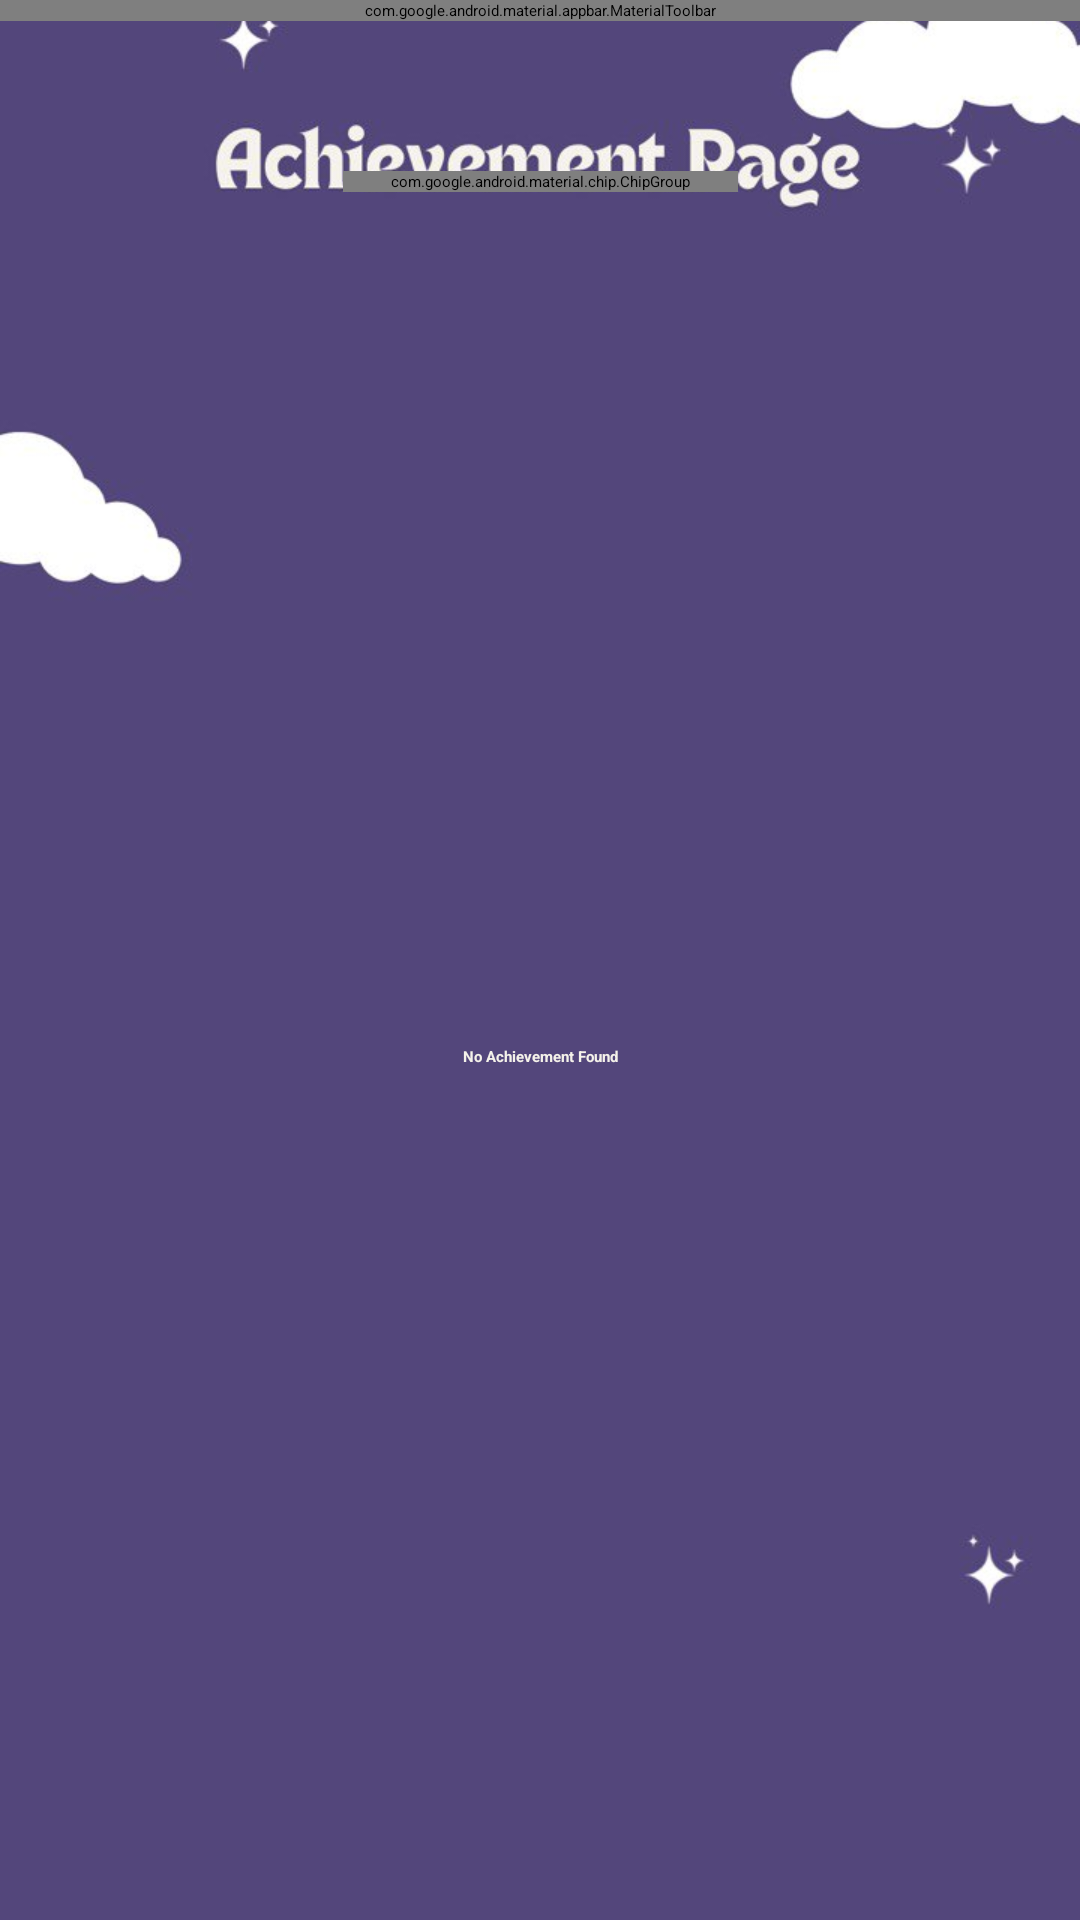

Here is an Android app screen rendered from its layout file. Give the layout XML and the strings, colors and styles it references.
<!-- AndroidManifest.xml: application theme Theme.SLEARN -->
<!-- res/layout/fragment_achievements.xml -->
<?xml version="1.0" encoding="utf-8"?>
<androidx.constraintlayout.widget.ConstraintLayout xmlns:android="http://schemas.android.com/apk/res/android"
    xmlns:app="http://schemas.android.com/apk/res-auto"
    android:layout_width="match_parent"
    android:layout_height="match_parent"
    xmlns:tools="http://schemas.android.com/tools"
    tools:context=".AchievementFragment"
    android:background="@drawable/img_5">

    <com.google.android.material.appbar.MaterialToolbar
        android:id="@+id/mtFragmentAchievements"
        android:layout_width="match_parent"
        android:layout_height="?attr/actionBarSize"
        app:layout_constraintEnd_toEndOf="parent"
        app:layout_constraintStart_toStartOf="parent"
        app:layout_constraintTop_toTopOf="parent"
        app:title="."
        app:titleCentered="true" />

    <com.google.android.material.chip.ChipGroup
        android:id="@+id/cgFragmentAchievements"
        android:layout_width="wrap_content"
        android:layout_height="wrap_content"
        android:paddingHorizontal="16dp"
        app:layout_constraintEnd_toEndOf="parent"
        android:layout_marginTop="50dp"
        app:layout_constraintStart_toStartOf="parent"
        app:layout_constraintTop_toBottomOf="@+id/mtFragmentAchievements"
        app:selectionRequired="true"
        app:singleSelection="true">

        <com.google.android.material.chip.Chip
            style="@style/Widget.Material3.Chip.Suggestion.Elevated"
            android:layout_width="match_parent"
            android:layout_height="wrap_content"
            android:layout_marginRight="20dp"
            android:checked="true"
            android:text="Academic"
            android:textSize="20dp"/>

        <com.google.android.material.chip.Chip
            android:id="@+id/cFragmentAchievementsCoCurricular"
            style="@style/Widget.Material3.Chip.Suggestion.Elevated"
            android:layout_width="match_parent"
            android:layout_height="wrap_content"
            android:text="Co-curricular"
            android:textSize="20dp"/>

    </com.google.android.material.chip.ChipGroup>

    <androidx.recyclerview.widget.RecyclerView
        android:id="@+id/rvFragmentDiscussions"
        android:layout_width="0dp"
        android:layout_height="0dp"
        android:background="?attr/colorSecondary"
        android:clipToPadding="false"
        android:layout_marginTop="10dp"
        android:paddingBottom="16dp"
        app:layout_constraintBottom_toBottomOf="parent"
        app:layout_constraintEnd_toEndOf="parent"
        app:layout_constraintStart_toStartOf="parent"
        app:layout_constraintTop_toBottomOf="@+id/cgFragmentAchievements" />

    <TextView
        android:id="@+id/tvFragmentDiscussions"
        android:layout_width="wrap_content"
        android:layout_height="wrap_content"
        android:text="No Achievement Found"
        android:textColor="@color/cream"
        android:textStyle="bold"
        app:layout_constraintBottom_toBottomOf="parent"
        app:layout_constraintEnd_toEndOf="parent"
        app:layout_constraintStart_toStartOf="parent"
        app:layout_constraintTop_toBottomOf="@+id/cgFragmentAchievements" />

</androidx.constraintlayout.widget.ConstraintLayout>
<!-- resources referenced by this layout -->
<resources>
  <color name="cream">#F5F2EA</color>
  <!-- drawable img_5: png bitmap (drawable, 80666 bytes) -->
  <style name="Theme.SLEARN" parent="Base.Theme.SLEARN">
      
      <item name="android:navigationBarColor">@android:color/transparent</item>
      <item name="android:statusBarColor">@android:color/transparent</item>
      <item name="android:windowLightStatusBar">?attr/isLightTheme</item>
    </style>
  <style name="Base.Theme.SLEARN" parent="Theme.Material3.DayNight.NoActionBar">
          
          
      </style>
</resources>
